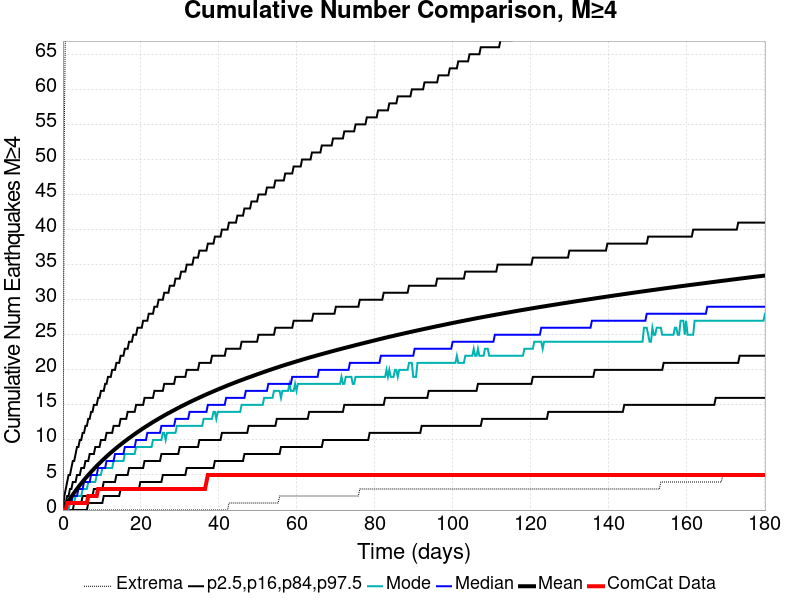

The file beside this chart, header and first rows:
Time (days), ComCat Data, Simulation Mean, Simulation Median, Simulation Mode, Simulation Minimum, Simulation Maximum, 2.5 %-ile, 16 %-ile, 84 %-ile, 97.5 %-ile
0.0, 0.0, 0.0, 0.0, 0.0, 0.0, 0.0, 0.0, 0.0, 0.0, 0.0
0.361, 0.0, 0.348, 0.0, 0.0, 0.0, 55.0, 0.0, 0.0, 1.0, 2.0
0.722, 0.0, 0.6762, 0.0, 0.0, 0.0, 74.0, 0.0, 0.0, 1.0, 3.0
1.083, 1.0, 0.9919, 1.0, 0.0, 0.0, 86.0, 0.0, 0.0, 2.0, 4.0
1.444, 1.0, 1.304, 1.0, 0.0, 0.0, 93.0, 0.0, 0.0, 2.0, 5.0
1.805, 1.0, 1.607, 1.0, 1.0, 0.0, 98.0, 0.0, 0.0, 3.0, 5.0
2.166, 1.0, 1.899, 1.0, 1.0, 0.0, 103.0, 0.0, 0.0, 3.0, 6.0
2.527, 1.0, 2.19, 2.0, 1.0, 0.0, 106.0, 0.0, 0.0, 4.0, 7.0
2.888, 1.0, 2.477, 2.0, 1.0, 0.0, 111.0, 0.0, 1.0, 4.0, 7.0
3.249, 1.0, 2.754, 2.0, 2.0, 0.0, 116.0, 0.0, 1.0, 4.0, 8.0
3.61, 1.0, 3.025, 2.0, 2.0, 0.0, 122.0, 0.0, 1.0, 5.0, 9.0
3.971, 1.0, 3.285, 3.0, 2.0, 0.0, 125.0, 0.0, 1.0, 5.0, 9.0
4.332, 1.0, 3.543, 3.0, 2.0, 0.0, 127.0, 0.0, 1.0, 5.0, 10.0
4.693, 1.0, 3.796, 3.0, 2.0, 0.0, 128.0, 0.0, 1.0, 6.0, 10.0
5.054, 1.0, 4.045, 3.0, 3.0, 0.0, 130.0, 0.0, 2.0, 6.0, 11.0
5.415, 1.0, 4.287, 4.0, 3.0, 0.0, 132.0, 0.0, 2.0, 6.0, 11.0
5.776, 1.0, 4.529, 4.0, 3.0, 0.0, 135.0, 0.0, 2.0, 7.0, 12.0
6.137, 1.0, 4.762, 4.0, 3.0, 0.0, 144.0, 0.0, 2.0, 7.0, 12.0
6.498, 2.0, 4.989, 4.0, 4.0, 0.0, 154.0, 1.0, 2.0, 7.0, 13.0
6.859, 2.0, 5.215, 4.0, 4.0, 0.0, 161.0, 1.0, 2.0, 8.0, 13.0
7.22, 2.0, 5.435, 5.0, 4.0, 0.0, 165.0, 1.0, 2.0, 8.0, 14.0
7.581, 2.0, 5.656, 5.0, 4.0, 0.0, 173.0, 1.0, 2.0, 8.0, 14.0
7.942, 2.0, 5.866, 5.0, 4.0, 0.0, 179.0, 1.0, 3.0, 8.0, 15.0
8.303, 2.0, 6.076, 5.0, 4.0, 0.0, 186.0, 1.0, 3.0, 9.0, 15.0
8.664, 2.0, 6.286, 5.0, 5.0, 0.0, 189.0, 1.0, 3.0, 9.0, 15.0
9.025, 3.0, 6.486, 6.0, 5.0, 0.0, 192.0, 1.0, 3.0, 9.0, 16.0
9.386, 3.0, 6.683, 6.0, 5.0, 0.0, 192.0, 1.0, 3.0, 9.0, 16.0
9.747, 3.0, 6.88, 6.0, 5.0, 0.0, 197.0, 1.0, 3.0, 10.0, 17.0
10.11, 3.0, 7.074, 6.0, 6.0, 0.0, 201.0, 1.0, 3.0, 10.0, 17.0
10.47, 3.0, 7.263, 6.0, 6.0, 0.0, 202.0, 2.0, 4.0, 10.0, 17.0
10.83, 3.0, 7.448, 6.0, 6.0, 0.0, 203.0, 2.0, 4.0, 10.0, 18.0
11.19, 3.0, 7.632, 7.0, 6.0, 0.0, 217.0, 2.0, 4.0, 11.0, 18.0
11.55, 3.0, 7.815, 7.0, 6.0, 0.0, 233.0, 2.0, 4.0, 11.0, 19.0
11.91, 3.0, 7.993, 7.0, 6.0, 0.0, 240.0, 2.0, 4.0, 11.0, 19.0
12.27, 3.0, 8.173, 7.0, 6.0, 0.0, 244.0, 2.0, 4.0, 11.0, 19.0
12.64, 3.0, 8.35, 7.0, 6.0, 0.0, 246.0, 2.0, 4.0, 11.0, 20.0
13, 3.0, 8.52, 7.0, 7.0, 0.0, 250.0, 2.0, 4.0, 12.0, 20.0
13.36, 3.0, 8.689, 8.0, 7.0, 0.0, 254.0, 2.0, 4.0, 12.0, 20.0
13.72, 3.0, 8.856, 8.0, 7.0, 0.0, 254.0, 2.0, 5.0, 12.0, 21.0
14.08, 3.0, 9.019, 8.0, 7.0, 0.0, 257.0, 2.0, 5.0, 12.0, 21.0
14.44, 3.0, 9.181, 8.0, 7.0, 0.0, 260.0, 2.0, 5.0, 12.0, 21.0
14.8, 3.0, 9.34, 8.0, 7.0, 0.0, 261.0, 3.0, 5.0, 13.0, 22.0
15.16, 3.0, 9.496, 8.0, 7.0, 0.0, 263.0, 3.0, 5.0, 13.0, 22.0
15.52, 3.0, 9.653, 8.0, 7.0, 0.0, 265.0, 3.0, 5.0, 13.0, 22.0
15.88, 3.0, 9.803, 9.0, 8.0, 0.0, 266.0, 3.0, 5.0, 13.0, 23.0
16.25, 3.0, 9.954, 9.0, 8.0, 0.0, 268.0, 3.0, 5.0, 13.0, 23.0
16.61, 3.0, 10.11, 9.0, 8.0, 0.0, 269.0, 3.0, 5.0, 14.0, 23.0
16.97, 3.0, 10.26, 9.0, 8.0, 0.0, 270.0, 3.0, 6.0, 14.0, 24.0
17.33, 3.0, 10.4, 9.0, 8.0, 0.0, 272.0, 3.0, 6.0, 14.0, 24.0
17.69, 3.0, 10.55, 9.0, 8.0, 0.0, 273.0, 3.0, 6.0, 14.0, 24.0
18.05, 3.0, 10.69, 9.0, 8.0, 0.0, 277.0, 3.0, 6.0, 14.0, 25.0
18.41, 3.0, 10.83, 9.0, 8.0, 0.0, 277.0, 3.0, 6.0, 14.0, 25.0
18.77, 3.0, 10.97, 10.0, 9.0, 0.0, 277.0, 3.0, 6.0, 15.0, 25.0
19.13, 3.0, 11.11, 10.0, 9.0, 0.0, 279.0, 3.0, 6.0, 15.0, 26.0
19.49, 3.0, 11.25, 10.0, 9.0, 0.0, 279.0, 3.0, 6.0, 15.0, 26.0
19.86, 3.0, 11.38, 10.0, 9.0, 0.0, 279.0, 4.0, 6.0, 15.0, 26.0
20.22, 3.0, 11.52, 10.0, 9.0, 0.0, 280.0, 4.0, 6.0, 15.0, 26.0
20.58, 3.0, 11.65, 10.0, 9.0, 0.0, 280.0, 4.0, 6.0, 15.0, 27.0
20.94, 3.0, 11.79, 10.0, 9.0, 0.0, 280.0, 4.0, 7.0, 16.0, 27.0
21.3, 3.0, 11.91, 10.0, 9.0, 0.0, 283.0, 4.0, 7.0, 16.0, 27.0
... 440 more rows
